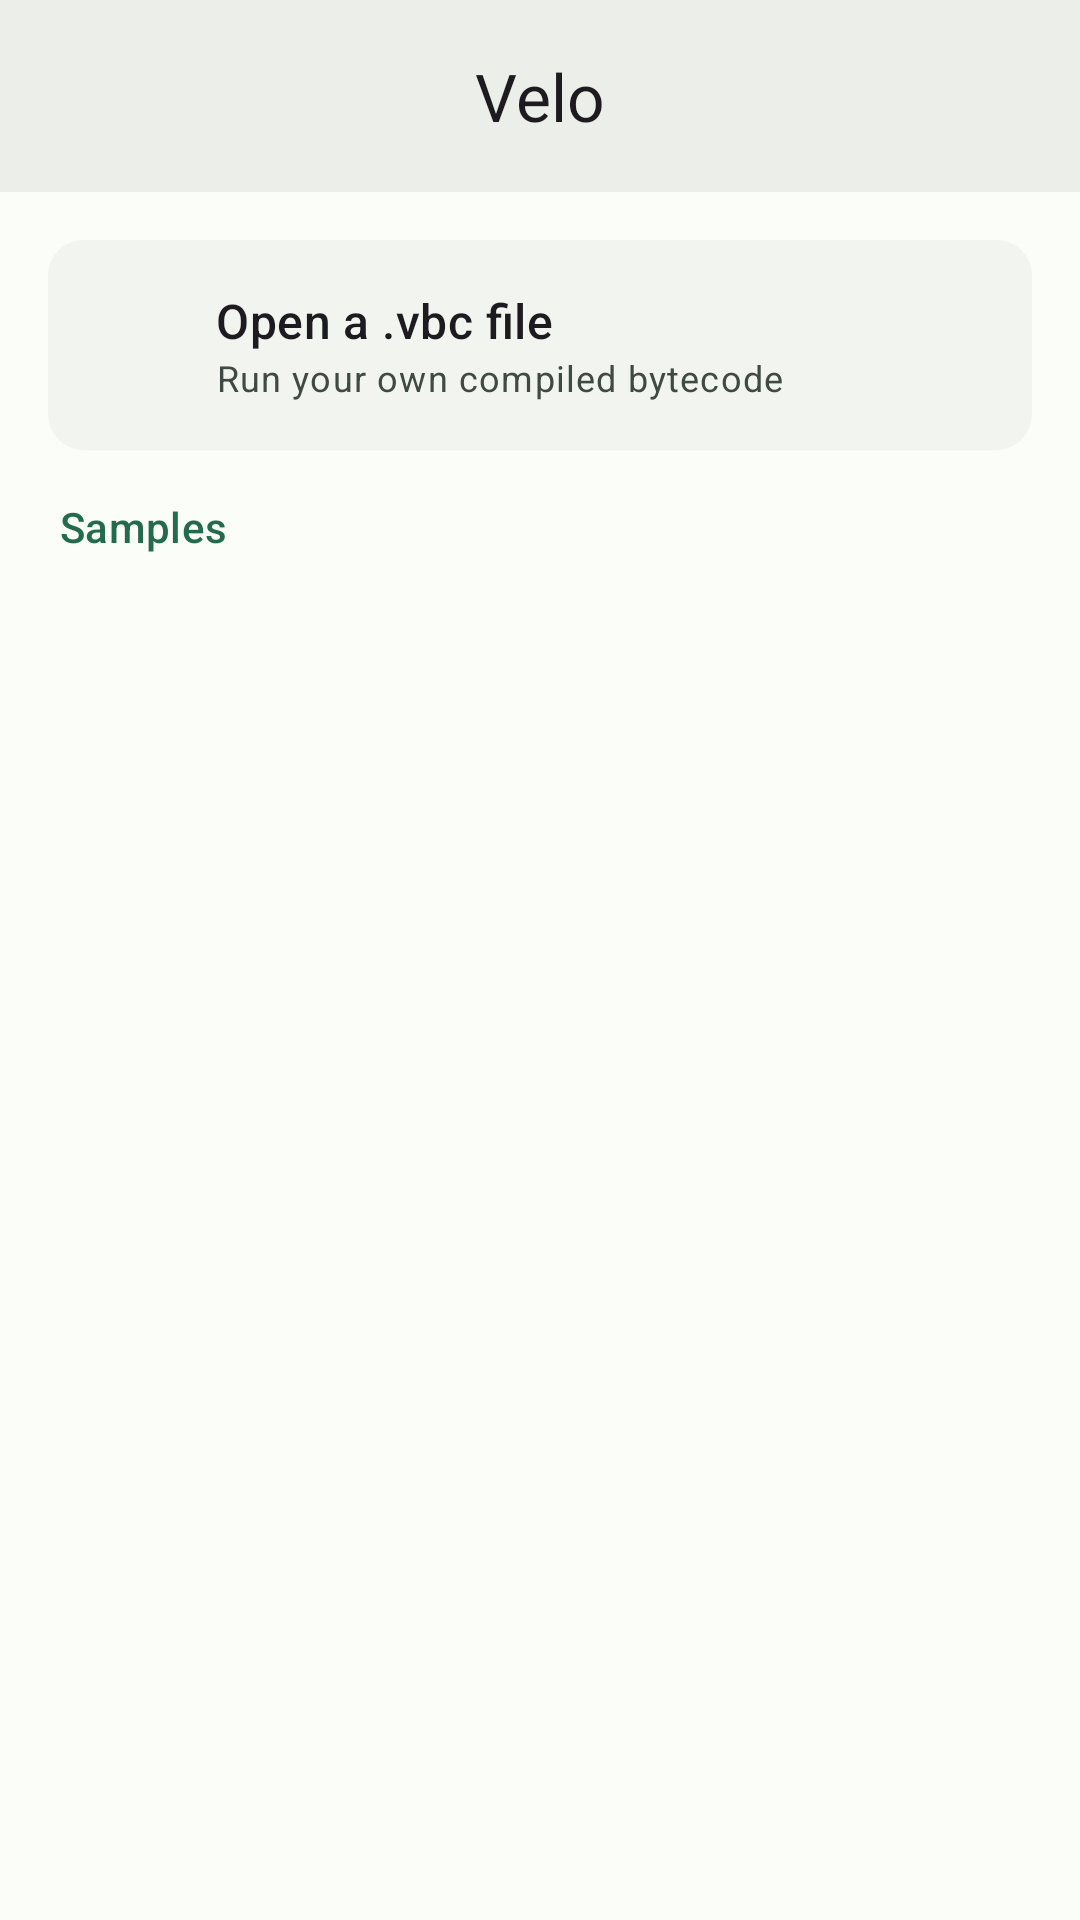

Layout XML and referenced resources for this Android screen:
<!-- AndroidManifest.xml: application theme Theme.VeloDemo -->
<!-- res/layout/activity_main.xml -->
<?xml version="1.0" encoding="utf-8"?>
<androidx.coordinatorlayout.widget.CoordinatorLayout xmlns:android="http://schemas.android.com/apk/res/android"
    xmlns:app="http://schemas.android.com/apk/res-auto"
    android:layout_width="match_parent"
    android:layout_height="match_parent"
    android:background="?attr/colorSurface">

    <com.google.android.material.appbar.AppBarLayout
        android:id="@+id/appbar"
        android:layout_width="match_parent"
        android:layout_height="wrap_content"
        android:background="?attr/colorSurfaceContainer"
        app:liftOnScroll="true">

        <com.google.android.material.appbar.MaterialToolbar
            android:id="@+id/toolbar"
            android:layout_width="match_parent"
            android:layout_height="?attr/actionBarSize"
            app:title="@string/app_name"
            app:titleCentered="true" />

    </com.google.android.material.appbar.AppBarLayout>

    <androidx.core.widget.NestedScrollView
        android:id="@+id/sampleScroll"
        android:layout_width="match_parent"
        android:layout_height="match_parent"
        android:clipToPadding="false"
        android:paddingHorizontal="16dp"
        android:paddingVertical="16dp"
        app:layout_behavior="@string/appbar_scrolling_view_behavior">

        <LinearLayout
            android:layout_width="match_parent"
            android:layout_height="wrap_content"
            android:orientation="vertical">

            <com.google.android.material.card.MaterialCardView
                android:id="@+id/openFileCard"
                style="?attr/materialCardViewElevatedStyle"
                android:layout_width="match_parent"
                android:layout_height="wrap_content"
                android:clickable="true"
                android:focusable="true">

                <LinearLayout
                    android:layout_width="match_parent"
                    android:layout_height="wrap_content"
                    android:gravity="center_vertical"
                    android:orientation="horizontal"
                    android:padding="16dp">

                    <ImageView
                        android:layout_width="24dp"
                        android:layout_height="24dp"
                        android:layout_marginEnd="16dp"
                        android:importantForAccessibility="no"
                        android:src="@drawable/ic_add"
                        app:tint="?attr/colorPrimary" />

                    <LinearLayout
                        android:layout_width="0dp"
                        android:layout_height="wrap_content"
                        android:layout_weight="1"
                        android:orientation="vertical">

                        <TextView
                            android:layout_width="match_parent"
                            android:layout_height="wrap_content"
                            android:text="@string/open_file_title"
                            android:textAppearance="?attr/textAppearanceTitleMedium" />

                        <TextView
                            android:layout_width="match_parent"
                            android:layout_height="wrap_content"
                            android:text="@string/open_file_subtitle"
                            android:textAppearance="?attr/textAppearanceBodySmall"
                            android:textColor="?attr/colorOnSurfaceVariant" />

                    </LinearLayout>

                </LinearLayout>

            </com.google.android.material.card.MaterialCardView>

            <TextView
                android:layout_width="wrap_content"
                android:layout_height="wrap_content"
                android:layout_marginStart="4dp"
                android:layout_marginTop="16dp"
                android:layout_marginBottom="4dp"
                android:text="@string/samples_header"
                android:textAppearance="?attr/textAppearanceTitleSmall"
                android:textColor="?attr/colorPrimary" />

            <LinearLayout
                android:id="@+id/sampleContainer"
                android:layout_width="match_parent"
                android:layout_height="wrap_content"
                android:orientation="vertical" />

            <TextView
                android:id="@+id/emptyLabel"
                android:layout_width="match_parent"
                android:layout_height="wrap_content"
                android:padding="8dp"
                android:text="@string/no_samples"
                android:textColor="?attr/colorOnSurfaceVariant"
                android:visibility="gone" />

        </LinearLayout>

    </androidx.core.widget.NestedScrollView>

</androidx.coordinatorlayout.widget.CoordinatorLayout>
<!-- resources referenced by this layout -->
<resources>
  <string name="app_name">Velo</string>
  <string name="no_samples">No samples bundled.</string>
  <string name="open_file_subtitle">Run your own compiled bytecode</string>
  <string name="open_file_title">Open a .vbc file</string>
  <string name="samples_header">Samples</string>
  <style name="Theme.VeloDemo" parent="Theme.Material3.DayNight.NoActionBar">
          <item name="colorPrimary">@color/brand_primary</item>
          <item name="colorOnPrimary">@color/brand_on_primary</item>
          <item name="colorPrimaryContainer">@color/brand_primary_container</item>
          <item name="colorOnPrimaryContainer">@color/brand_on_primary_container</item>
          <item name="colorSecondary">@color/brand_secondary</item>
          <item name="colorOnSecondary">@color/brand_on_secondary</item>
          <item name="colorSecondaryContainer">@color/brand_secondary_container</item>
          <item name="colorOnSecondaryContainer">@color/brand_on_secondary_container</item>
          <item name="colorTertiary">@color/brand_tertiary</item>
          <item name="colorOnTertiary">@color/brand_on_tertiary</item>
          <item name="android:colorBackground">@color/brand_background</item>
          <item name="colorOnBackground">@color/brand_on_background</item>
          <item name="colorSurface">@color/brand_surface</item>
          <item name="colorOnSurface">@color/brand_on_surface</item>
          <item name="colorSurfaceVariant">@color/brand_surface_variant</item>
          <item name="colorOnSurfaceVariant">@color/brand_on_surface_variant</item>
          <item name="colorOutline">@color/brand_outline</item>
          <item name="colorOutlineVariant">@color/brand_outline_variant</item>
          <item name="colorError">@color/brand_error</item>
          <item name="colorOnError">@color/brand_on_error</item>
          <item name="colorSurfaceContainerLowest">@color/brand_surface_container_lowest</item>
          <item name="colorSurfaceContainerLow">@color/brand_surface_container_low</item>
          <item name="colorSurfaceContainer">@color/brand_surface_container</item>
          <item name="colorSurfaceContainerHigh">@color/brand_surface_container_high</item>
          <item name="colorSurfaceContainerHighest">@color/brand_surface_container_highest</item>
  
          <item name="android:windowBackground">@color/brand_surface</item>
          
          <item name="android:statusBarColor">@android:color/transparent</item>
          <item name="android:navigationBarColor">@android:color/transparent</item>
      </style>
  <color name="brand_primary">#246B4D</color>
  <color name="brand_on_primary">#FFFFFF</color>
  <color name="brand_primary_container">#A8F2C8</color>
  <color name="brand_on_primary_container">#002114</color>
  <color name="brand_secondary">#4F6354</color>
  <color name="brand_on_secondary">#FFFFFF</color>
  <color name="brand_secondary_container">#D2E8D6</color>
  <color name="brand_on_secondary_container">#0C1F14</color>
  <color name="brand_tertiary">#3C6472</color>
  <color name="brand_on_tertiary">#FFFFFF</color>
  <color name="brand_background">#FBFDF8</color>
  <color name="brand_on_background">#191C1A</color>
  <color name="brand_surface">#FBFDF8</color>
  <color name="brand_on_surface">#191C1A</color>
  <color name="brand_surface_variant">#DCE5DC</color>
  <color name="brand_on_surface_variant">#404943</color>
  <color name="brand_outline">#707972</color>
  <color name="brand_outline_variant">#C0C9C0</color>
  <color name="brand_error">#BA1A1A</color>
  <color name="brand_on_error">#FFFFFF</color>
  <color name="brand_surface_container_lowest">#FFFFFF</color>
  <color name="brand_surface_container_low">#F2F5EF</color>
  <color name="brand_surface_container">#ECEFE9</color>
  <color name="brand_surface_container_high">#E6E9E3</color>
  <color name="brand_surface_container_highest">#E1E4DE</color>
</resources>
